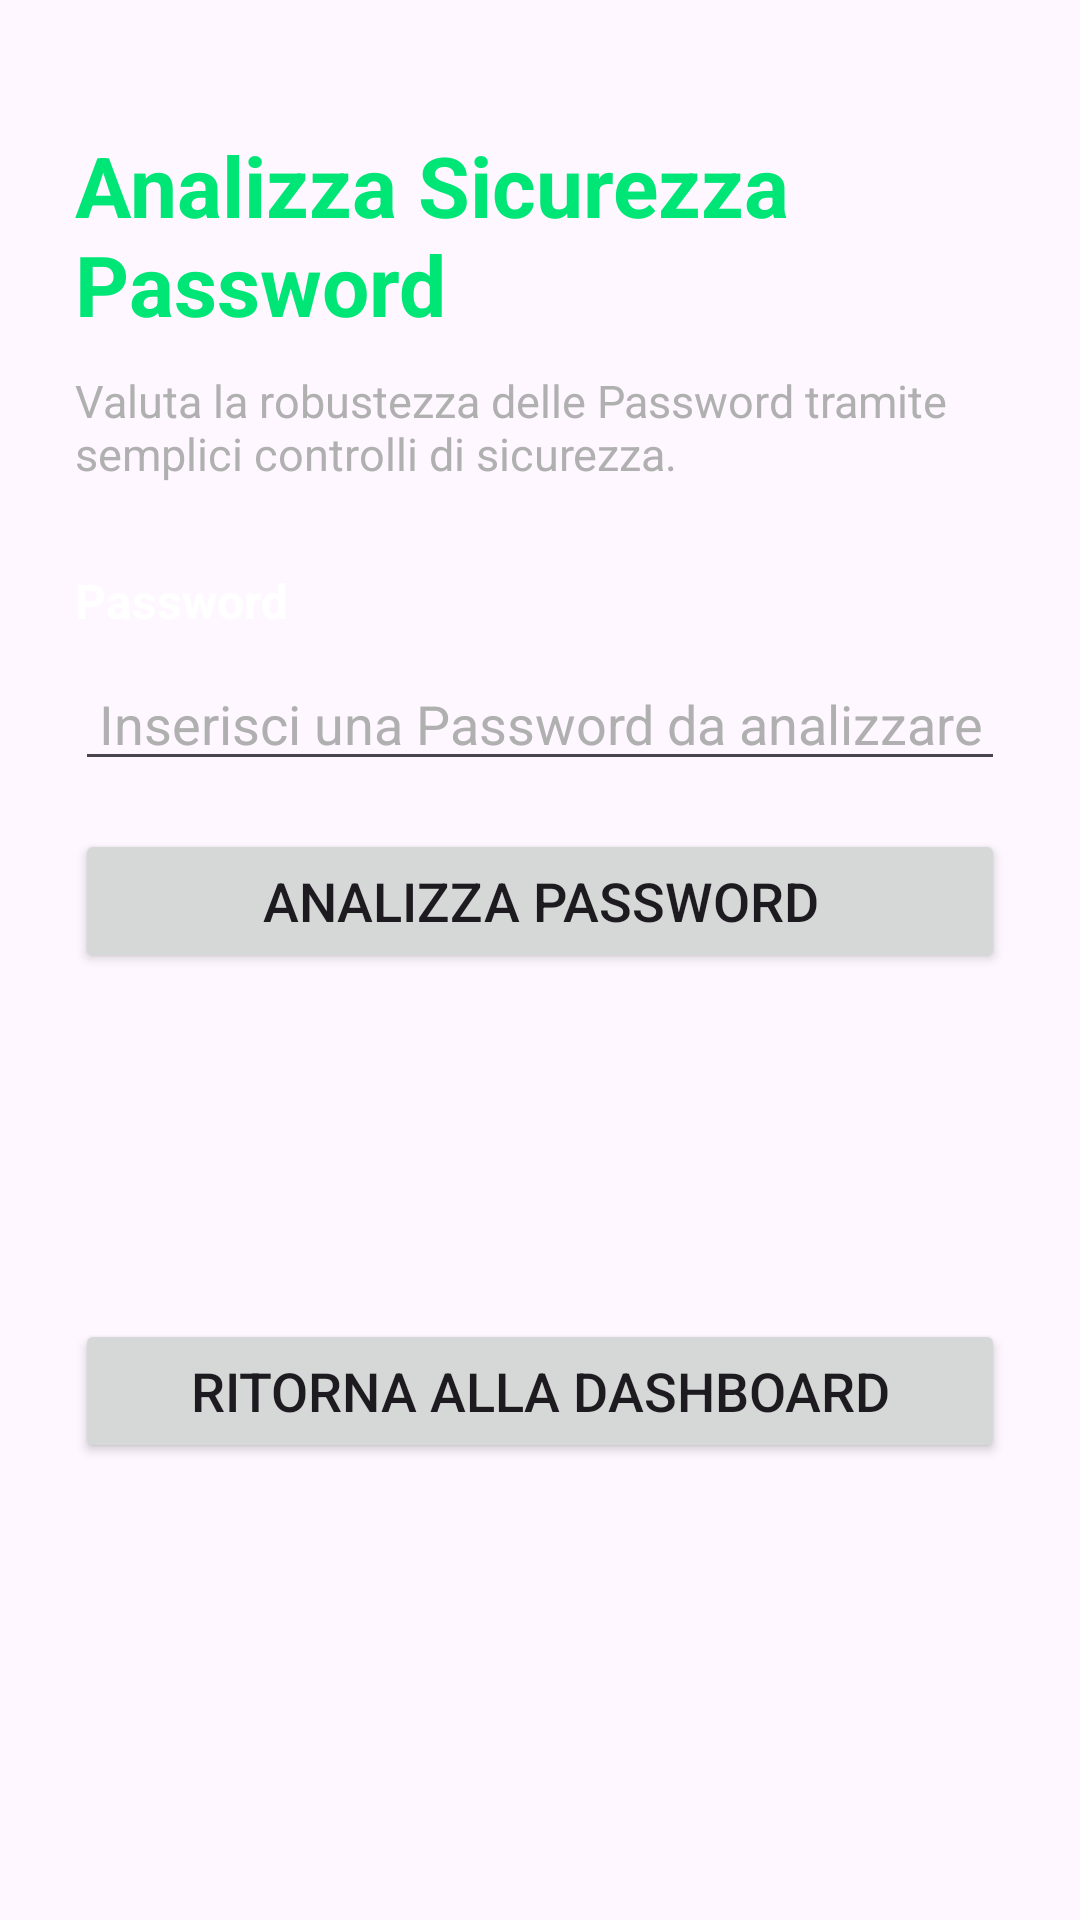

This screen was rendered from an Android layout file. Write that file and the resources it references.
<!-- AndroidManifest.xml: application theme Theme.AegisNet -->
<!-- res/layout/password_security_activity_layout.xml -->
<?xml version="1.0" encoding="utf-8"?>
<ScrollView
    xmlns:android="http://schemas.android.com/apk/res/android"
    xmlns:app="http://schemas.android.com/apk/res-auto"
    android:layout_width="match_parent"
    android:layout_height="match_parent"
    android:fillViewport="true">

    <androidx.constraintlayout.widget.ConstraintLayout
        android:layout_width="match_parent"
        android:layout_height="wrap_content"
        android:padding="25dp">

        <TextView
            android:id="@+id/tvPasswordCheckerTitle"
            android:layout_width="0dp"
            android:layout_height="wrap_content"
            android:layout_marginTop="18dp"
            android:text="@string/password_checker_titolo"
            android:textColor="@color/aegis_green"
            android:textSize="28sp"
            android:textStyle="bold"
            app:layout_constraintEnd_toEndOf="parent"
            app:layout_constraintStart_toStartOf="parent"
            app:layout_constraintTop_toTopOf="parent" />

        <TextView
            android:id="@+id/tvPasswordCheckerDescription"
            android:layout_width="0dp"
            android:layout_height="wrap_content"
            android:layout_marginTop="10dp"
            android:text="@string/password_checker_descrizione"
            android:textColor="@color/aegis_gray"
            android:textSize="15sp"
            app:layout_constraintEnd_toEndOf="parent"
            app:layout_constraintStart_toStartOf="parent"
            app:layout_constraintTop_toBottomOf="@id/tvPasswordCheckerTitle" />

        <TextView
            android:id="@+id/tvPasswordInputLabel"
            android:layout_width="wrap_content"
            android:layout_height="wrap_content"
            android:layout_marginTop="28dp"
            android:text="@string/password_input_text"
            android:textColor="@color/aegis_white"
            android:textSize="16sp"
            android:textStyle="bold"
            app:layout_constraintStart_toStartOf="parent"
            app:layout_constraintTop_toBottomOf="@id/tvPasswordCheckerDescription" />

        <EditText
            android:id="@+id/etPassword"
            android:layout_width="0dp"
            android:layout_height="wrap_content"
            android:layout_marginTop="8dp"
            android:gravity="center_horizontal"
            android:hint="@string/password_input_sugg"
            android:inputType="textPassword|textNoSuggestions"
            android:maxLines="1"
            android:textColor="@color/aegis_white"
            android:textColorHint="@color/aegis_gray"
            app:layout_constraintEnd_toEndOf="parent"
            app:layout_constraintStart_toStartOf="parent"
            app:layout_constraintTop_toBottomOf="@id/tvPasswordInputLabel" />

        <TextView
            android:id="@+id/tvInputError"
            android:layout_width="0dp"
            android:layout_height="wrap_content"
            android:layout_marginTop="6dp"
            android:textColor="#FF6B6B"
            android:textSize="13sp"
            android:visibility="gone"
            app:layout_constraintEnd_toEndOf="parent"
            app:layout_constraintStart_toStartOf="parent"
            app:layout_constraintTop_toBottomOf="@id/etPassword" />

        <Button
            android:id="@+id/btnAnalyzePassword"
            android:layout_width="0dp"
            android:layout_height="wrap_content"
            android:layout_marginTop="16dp"
            android:text="@string/btn_analizza_password_text"
            android:textSize="18sp"
            app:layout_constraintEnd_toEndOf="parent"
            app:layout_constraintHorizontal_bias="0.0"
            app:layout_constraintStart_toStartOf="parent"
            app:layout_constraintTop_toBottomOf="@id/tvInputError" />

        <LinearLayout
            android:id="@+id/layoutResult"
            android:layout_width="0dp"
            android:layout_height="wrap_content"
            android:layout_marginTop="28dp"
            android:background="@color/aegis_dark_surface"
            android:orientation="vertical"
            android:padding="20dp"
            android:visibility="gone"
            app:layout_constraintEnd_toEndOf="parent"
            app:layout_constraintStart_toStartOf="parent"
            app:layout_constraintTop_toBottomOf="@id/btnAnalyzePassword">

            <TextView
                android:layout_width="wrap_content"
                android:layout_height="wrap_content"
                android:text="@string/password_punteggio_text"
                android:textColor="@color/aegis_gray"
                android:textSize="14sp" />

            <TextView
                android:id="@+id/tvScore"
                android:layout_width="wrap_content"
                android:layout_height="wrap_content"
                android:layout_marginTop="4dp"
                android:textColor="@color/aegis_green"
                android:textSize="42sp"
                android:textStyle="bold" />

            <TextView
                android:id="@+id/tvSecurityLevel"
                android:layout_width="wrap_content"
                android:layout_height="wrap_content"
                android:layout_marginTop="4dp"
                android:textColor="@color/aegis_green_light"
                android:textSize="20sp"
                android:textStyle="bold" />

            <TextView
                android:layout_width="wrap_content"
                android:layout_height="wrap_content"
                android:layout_marginTop="24dp"
                android:text="@string/password_controlli_sicurezza_text"
                android:textColor="@color/aegis_white"
                android:textSize="17sp"
                android:textStyle="bold" />

            <LinearLayout
                android:id="@+id/layoutChecks"
                android:layout_width="match_parent"
                android:layout_height="wrap_content"
                android:orientation="vertical" />

            <TextView
                android:id="@+id/tvWarnings"
                android:layout_width="match_parent"
                android:layout_height="wrap_content"
                android:layout_marginTop="12dp"
                android:textColor="#FFD166"
                android:textSize="14sp" />

        </LinearLayout>

        <Button
            android:id="@+id/btnBack"
            android:layout_width="0dp"
            android:layout_height="wrap_content"
            android:layout_marginTop="20dp"
            android:layout_marginBottom="32dp"
            android:text="@string/btn_ritorna_DashBoard"
            android:textSize="18sp"
            app:layout_constraintBottom_toBottomOf="parent"
            app:layout_constraintEnd_toEndOf="parent"
            app:layout_constraintStart_toStartOf="parent"
            app:layout_constraintTop_toBottomOf="@id/layoutResult" />

    </androidx.constraintlayout.widget.ConstraintLayout>

</ScrollView>
<!-- resources referenced by this layout -->
<resources>
  <color name="aegis_dark_surface">#151515</color>
  <color name="aegis_gray">#B0B0B0</color>
  <color name="aegis_green">#00E676</color>
  <color name="aegis_green_light">#69F0AE</color>
  <color name="aegis_white">#FFFFFF</color>
  <string name="btn_analizza_password_text">Analizza Password</string>
  <string name="btn_ritorna_DashBoard">Ritorna alla DashBoard</string>
  <string name="password_checker_descrizione">Valuta la robustezza delle Password tramite semplici controlli di sicurezza.
      </string>
  <string name="password_checker_titolo">Analizza Sicurezza Password</string>
  <string name="password_controlli_sicurezza_text">Controlli di Sicurezza</string>
  <string name="password_input_sugg">Inserisci una Password da analizzare</string>
  <string name="password_input_text">Password</string>
  <string name="password_punteggio_text">Punteggio</string>
  <style name="Theme.AegisNet" parent="Base.Theme.AegisNet" />
  <style name="Base.Theme.AegisNet" parent="Theme.Material3.DayNight.NoActionBar">
          
          
      </style>
</resources>
